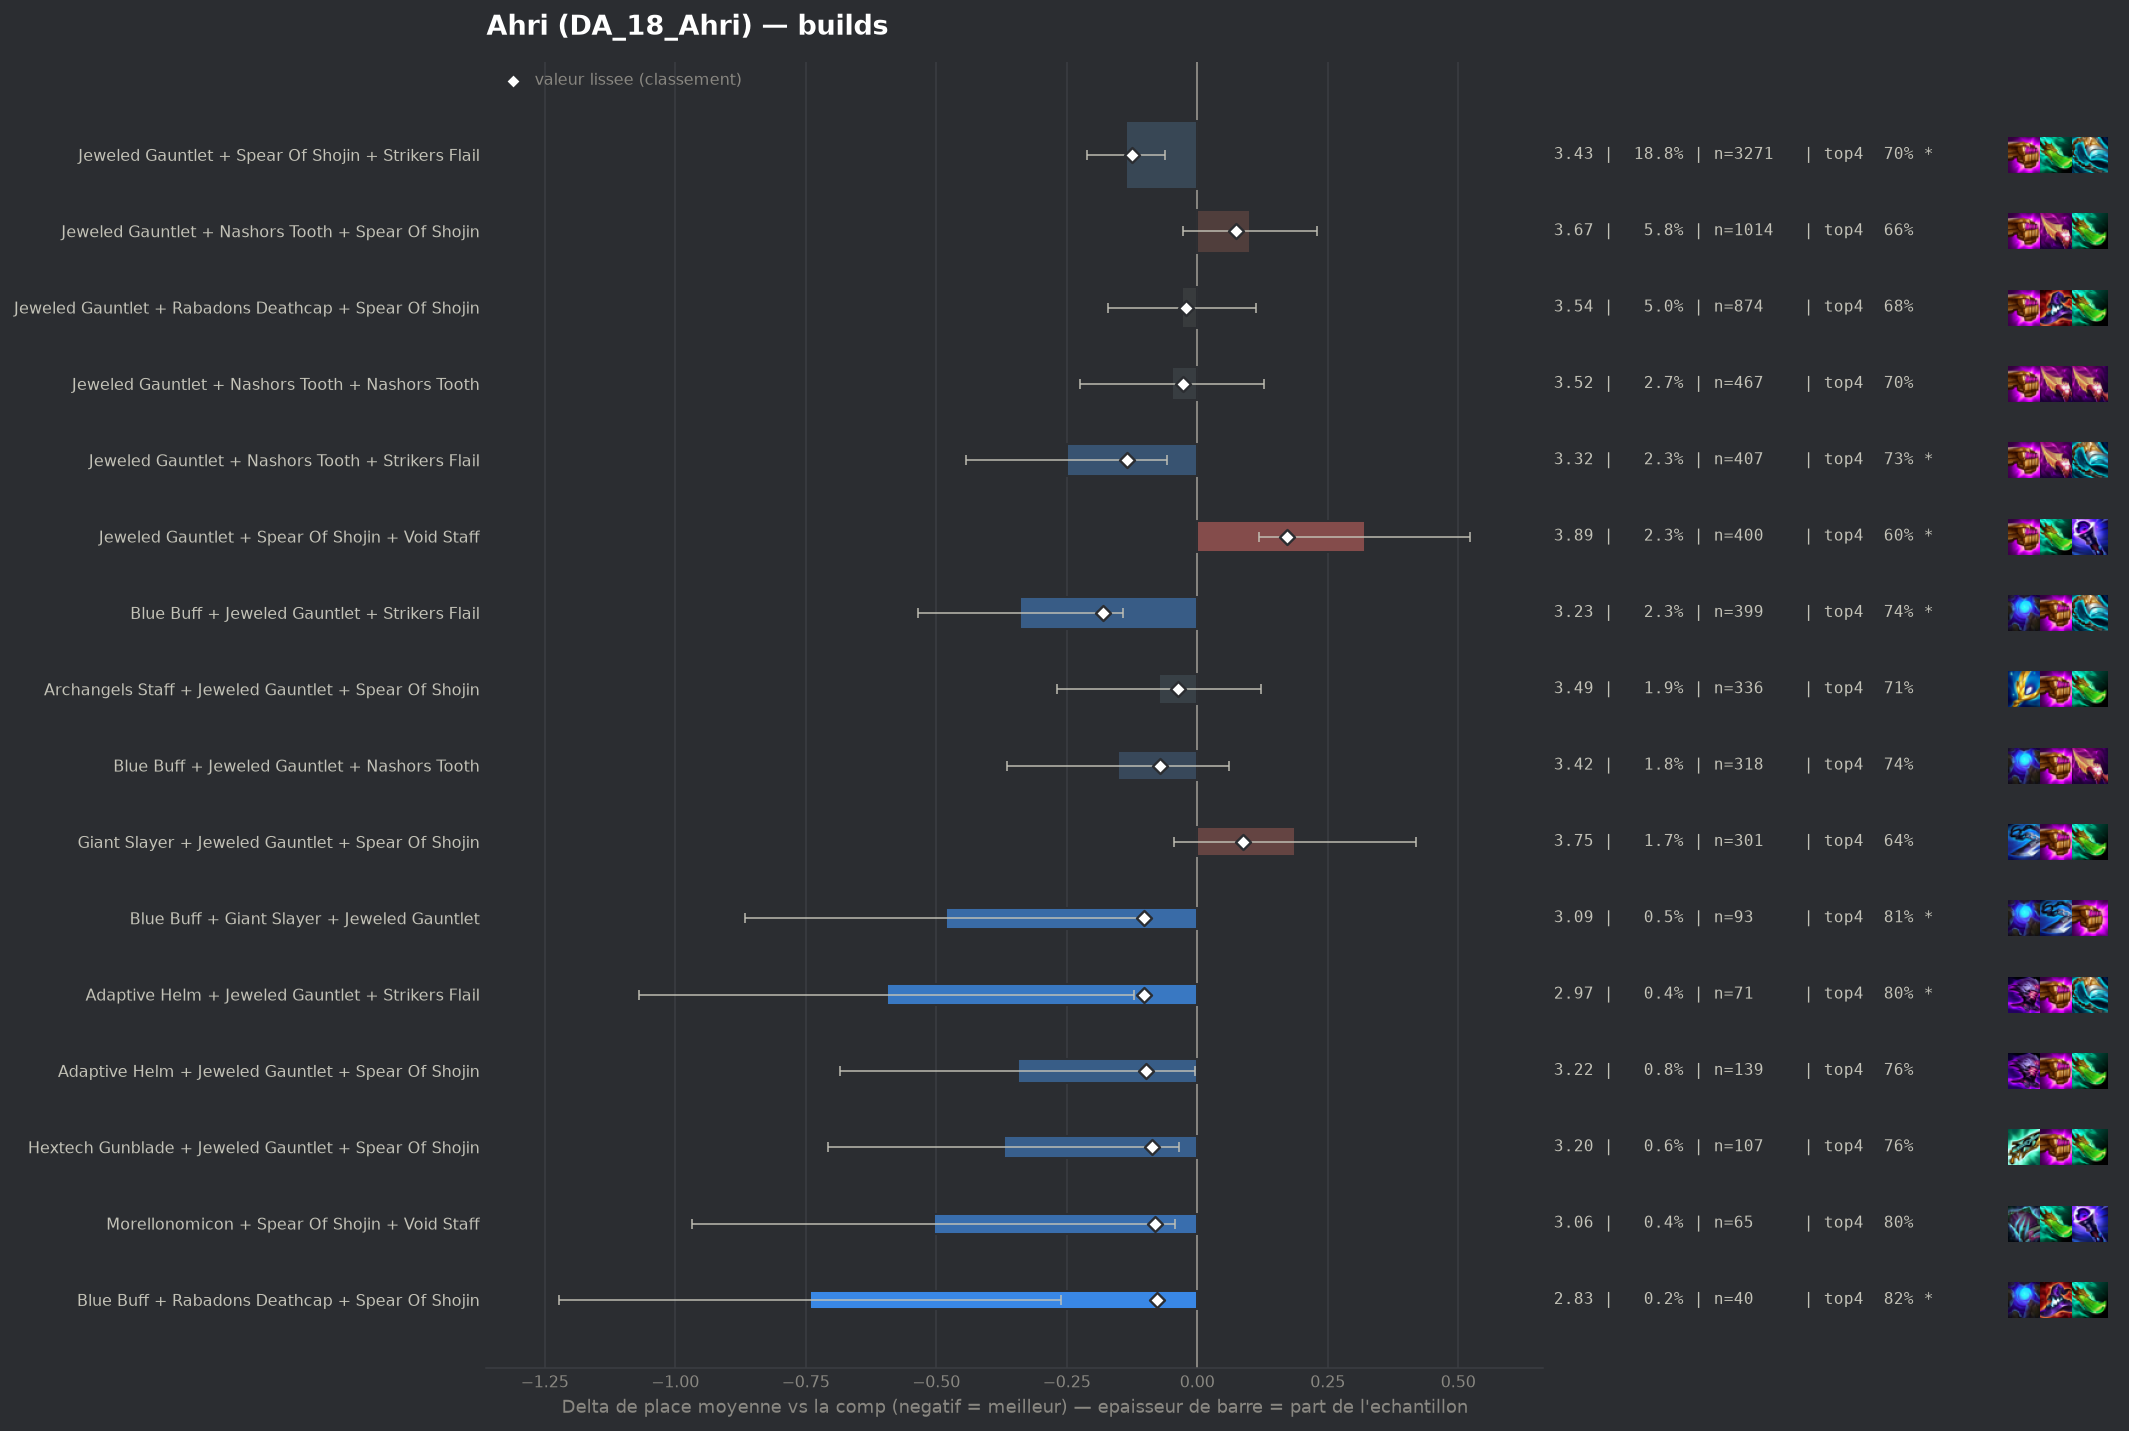

Source data for this figure (header and first rows):
group, label, n, share, avg_place, shrunk_avg, score, d_avg, d_avg_pess, impact, d_top4, win, top2, top4, sd, z, p, significant
populaire, Blue Buff + Jeweled Gauntlet + Strikers …, 399, 0.02296, 3.228, 3.386, -0.181, -0.339, -0.142, 0.0042, 0.0598, 0.2581, 0.4361, 0.7393, 1.979, -3.38, 0.00073, True
populaire, Jeweled Gauntlet + Nashors Tooth + Strik…, 407, 0.02342, 3.317, 3.432, -0.135, -0.25, -0.057, 0.0032, 0.0551, 0.2211, 0.4349, 0.7346, 1.958, -2.54, 0.011, True
populaire, Jeweled Gauntlet + Spear Of Shojin + Str…, 3271, 0.1882, 3.43, 3.443, -0.124, -0.137, -0.061, 0.0233, 0.0214, 0.2143, 0.4087, 0.701, 2.02, -3.55, 0.00038, True
pepite, Blue Buff + Giant Slayer + Jeweled Gaunt…, 93, 0.005352, 3.086, 3.465, -0.101, -0.481, -0.096, 0.0005, 0.1269, 0.2366, 0.4731, 0.8065, 1.887, -2.45, 0.01433, True
pepite, Adaptive Helm + Jeweled Gauntlet + Strik…, 71, 0.004086, 2.972, 3.466, -0.101, -0.595, -0.121, 0.0004, 0.1232, 0.3239, 0.507, 0.8028, 2.035, -2.46, 0.01394, True
pepite, Adaptive Helm + Jeweled Gauntlet + Spear…, 139, 0.007999, 3.223, 3.469, -0.098, -0.344, -0.004, 0.0008, 0.083, 0.2446, 0.4317, 0.7626, 2.036, -1.98, 0.04737, False
pepite, Hextech Gunblade + Jeweled Gauntlet + Sp…, 107, 0.006158, 3.196, 3.48, -0.087, -0.371, -0.034, 0.0005, 0.0774, 0.215, 0.4112, 0.757, 1.769, -2.16, 0.03095, False
pepite, Morellonomicon + Spear Of Shojin + Void …, 65, 0.003741, 3.062, 3.487, -0.08, -0.505, -0.043, 0.0003, 0.1204, 0.2308, 0.4615, 0.8, 1.896, -2.14, 0.03208, False
pepite, Blue Buff + Rabadons Deathcap + Spear Of…, 40, 0.002302, 2.825, 3.49, -0.077, -0.742, -0.261, 0.0002, 0.1454, 0.275, 0.475, 0.825, 1.547, -3.03, 0.00248, True
, Blue Buff + Jeweled Gauntlet + Rabadons …, 249, 0.01433, 3.386, 3.491, -0.076, -0.181, 0.0, 0.0011, 0.0232, 0.2329, 0.4177, 0.7028, 2.031, -1.4, 0.162, False
populaire, Blue Buff + Jeweled Gauntlet + Nashors T…, 318, 0.0183, 3.415, 3.494, -0.072, -0.152, 0.0, 0.0013, 0.0626, 0.1792, 0.3805, 0.7421, 1.908, -1.4, 0.1605, False
, Emblem Flora Fatalis Augment + Jeweled G…, 54, 0.003108, 3.204, 3.518, -0.049, -0.363, 0.0, 0.0002, 0.0797, 0.2593, 0.4444, 0.7593, 2.049, -1.3, 0.1936, False
, Adaptive Helm + Jeweled Gauntlet + Nasho…, 65, 0.003741, 3.308, 3.526, -0.041, -0.259, 0.0, 0.0002, 0.0897, 0.1846, 0.4154, 0.7692, 1.953, -1.07, 0.2857, False
, Giant Slayer + Rabadons Deathcap + Spear…, 56, 0.003223, 3.268, 3.525, -0.041, -0.299, 0.0, 0.0001, 0.0347, 0.2679, 0.4107, 0.7143, 1.968, -1.13, 0.2566, False
, Archangels Staff + Blue Buff + Jeweled G…, 101, 0.005812, 3.396, 3.528, -0.038, -0.171, 0.0, 0.0002, 0.0234, 0.1485, 0.4059, 0.703, 1.764, -0.97, 0.3324, False
populaire, Archangels Staff + Jeweled Gauntlet + Sp…, 336, 0.01934, 3.494, 3.531, -0.036, -0.073, 0.0, 0.0007, 0.0288, 0.1607, 0.3423, 0.7083, 1.806, -0.73, 0.4658, False
, Eternal Pact + Jeweled Gauntlet + Spear …, 49, 0.00282, 3.286, 3.532, -0.035, -0.281, 0.0, 0.0001, 0.0755, 0.2245, 0.4286, 0.7551, 1.959, -1.0, 0.3159, False
, Archangels Staff + Rabadons Deathcap + S…, 44, 0.002532, 3.273, 3.534, -0.033, -0.294, 0.0, 0.0001, 0.025, 0.2045, 0.4318, 0.7045, 1.776, -1.1, 0.2728, False
, Adaptive Helm + Blue Buff + Jeweled Gaun…, 96, 0.005525, 3.427, 3.537, -0.03, -0.14, 0.0, 0.0002, 0.0392, 0.2292, 0.375, 0.7188, 2.014, -0.68, 0.498, False
, Jeweled Gauntlet + Nashors Tooth + Rabad…, 205, 0.0118, 3.488, 3.537, -0.029, -0.079, 0.0, 0.0003, -0.0113, 0.2439, 0.4, 0.6683, 2.09, -0.54, 0.5905, False
populaire, Jeweled Gauntlet + Nashors Tooth + Nasho…, 467, 0.02687, 3.518, 3.539, -0.028, -0.049, 0.0, 0.0007, 0.0206, 0.1734, 0.3619, 0.7002, 1.919, -0.54, 0.5899, False
, Jeweled Gauntlet + Morellonomicon + Void…, 41, 0.002359, 3.317, 3.54, -0.026, -0.25, 0.0, 0.0001, 0.0277, 0.1463, 0.4634, 0.7073, 1.773, -0.9, 0.3679, False
populaire, Jeweled Gauntlet + Rabadons Deathcap + S…, 874, 0.0503, 3.538, 3.546, -0.021, -0.029, 0.0, 0.001, -0.0034, 0.2105, 0.3822, 0.6762, 2.072, -0.4, 0.6858, False
, Archangels Staff + Archangels Staff + Je…, 62, 0.003568, 3.452, 3.549, -0.017, -0.115, 0.0, 0.0001, 0.0462, 0.1452, 0.371, 0.7258, 1.748, -0.52, 0.6047, False
, Rabadons Deathcap + Rabadons Deathcap + …, 47, 0.002705, 3.468, 3.555, -0.012, -0.099, 0.0, 0.0, 0.0013, 0.1277, 0.3404, 0.6809, 1.699, -0.4, 0.691, False
, Jeweled Gauntlet + Rabadons Deathcap + V…, 41, 0.002359, 3.488, 3.558, -0.008, -0.079, 0.0, 0.0, 0.0521, 0.1463, 0.3171, 0.7317, 1.796, -0.28, 0.7786, False
, Emblem Executioner + Jeweled Gauntlet + …, 85, 0.004892, 3.553, 3.564, -0.003, -0.014, 0.0, 0.0, 0.0381, 0.1294, 0.3647, 0.7176, 1.869, -0.07, 0.9457, False
, Jeweled Gauntlet Radiant + Spear Of Shoj…, 50, 0.002877, 3.56, 3.566, -0.001, -0.007, 0.0, 0.0, 0.0004, 0.14, 0.4, 0.68, 2.002, -0.02, 0.9809, False
, Rabadons Deathcap + Spear Of Shojin + St…, 92, 0.005294, 3.565, 3.566, -0.0, -0.002, 0.0, 0.0, 0.0052, 0.163, 0.3696, 0.6848, 1.985, -0.01, 0.994, False
, Blue Buff + Hextech Gunblade + Jeweled G…, 51, 0.002935, 3.588, 3.57, 0.003, 0.021, 0.0, -0.0, 0.0263, 0.098, 0.3725, 0.7059, 1.922, 0.08, 0.9366, False
, Emblem Executioner + Rabadons Deathcap +…, 96, 0.005525, 3.583, 3.57, 0.004, 0.017, 0.0, -0.0, -0.0129, 0.2083, 0.3229, 0.6667, 2.029, 0.08, 0.9365, False
, Blue Buff + Jeweled Gauntlet + Spear Of …, 215, 0.01237, 3.609, 3.583, 0.016, 0.043, 0.0, -0.0002, -0.0238, 0.1721, 0.3209, 0.6558, 1.901, 0.33, 0.7447, False
, Archangels Staff + Jeweled Gauntlet + Na…, 98, 0.00564, 3.643, 3.584, 0.017, 0.076, 0.0, -0.0001, 0.0041, 0.1224, 0.3163, 0.6837, 1.88, 0.4, 0.6897, False
, Manazane + Jeweled Gauntlet + Strikers F…, 45, 0.00259, 3.711, 3.583, 0.017, 0.144, 0.0, -0.0, -0.0796, 0.2222, 0.3778, 0.6, 2.083, 0.46, 0.6425, False
, Giant Slayer + Jeweled Gauntlet + Nashor…, 68, 0.003913, 3.691, 3.587, 0.02, 0.124, 0.0, -0.0001, -0.0325, 0.1912, 0.3824, 0.6471, 2.164, 0.47, 0.6361, False
, Adaptive Helm + Jeweled Gauntlet + Rabad…, 60, 0.003453, 3.717, 3.589, 0.022, 0.15, 0.0, -0.0001, 0.0204, 0.1667, 0.3167, 0.7, 1.976, 0.59, 0.5575, False
, Adaptive Helm + Jeweled Gauntlet + Void …, 40, 0.002302, 3.825, 3.593, 0.027, 0.258, 0.0, -0.0001, -0.0046, 0.075, 0.3, 0.675, 1.948, 0.84, 0.4024, False
, Jeweled Gauntlet + Rabadons Deathcap Rad…, 41, 0.002359, 3.902, 3.602, 0.035, 0.336, 0.0, -0.0001, -0.0698, 0.1463, 0.3171, 0.6098, 2.139, 1.0, 0.3155, False
, Jeweled Gauntlet + Jeweled Gauntlet + Sp…, 57, 0.00328, 3.842, 3.606, 0.039, 0.275, 0.0, -0.0001, -0.0831, 0.1579, 0.3509, 0.5965, 2.118, 0.98, 0.327, False
, Ludens Tempest + Jeweled Gauntlet + Spea…, 109, 0.006273, 3.761, 3.613, 0.046, 0.195, 0.0, -0.0003, -0.0557, 0.156, 0.3486, 0.6239, 2.045, 0.99, 0.3217, False
, Guinsoos Rageblade + Jeweled Gauntlet + …, 59, 0.003395, 3.898, 3.615, 0.048, 0.332, 0.0, -0.0002, -0.0694, 0.1356, 0.2542, 0.6102, 1.911, 1.33, 0.1835, False
, Jeweled Gauntlet + Morellonomicon + Spea…, 109, 0.006273, 3.789, 3.62, 0.053, 0.222, 0.0, -0.0003, -0.0007, 0.1927, 0.3486, 0.6789, 2.23, 1.04, 0.2995, False
, Emblem Executioner + Spear Of Shojin + S…, 80, 0.004604, 3.862, 3.622, 0.055, 0.296, 0.0, -0.0003, -0.0671, 0.1125, 0.2875, 0.6125, 1.896, 1.39, 0.164, False
, Blue Buff + Jeweled Gauntlet + Void Staf…, 108, 0.006215, 3.806, 3.623, 0.057, 0.239, 0.0, -0.0004, -0.0314, 0.1574, 0.3056, 0.6481, 2.025, 1.22, 0.2219, False
, Ludens Tempest + Jeweled Gauntlet + Nash…, 49, 0.00282, 4.041, 3.625, 0.059, 0.474, 0.0, -0.0002, -0.0877, 0.1224, 0.2857, 0.5918, 2.03, 1.63, 0.1026, False
, Rabadons Deathcap + Spear Of Shojin + Vo…, 75, 0.004316, 3.907, 3.627, 0.06, 0.34, 0.0, -0.0003, -0.0796, 0.16, 0.3467, 0.6, 2.198, 1.34, 0.1813, False
, Nashors Tooth + Rabadons Deathcap + Spea…, 69, 0.003971, 3.928, 3.627, 0.06, 0.361, 0.0, -0.0002, -0.1144, 0.087, 0.3043, 0.5652, 1.891, 1.58, 0.1138, False
, Jeweled Gauntlet + Nashors Tooth + Void …, 129, 0.007424, 3.822, 3.636, 0.069, 0.255, 0.0, -0.0005, -0.0362, 0.1318, 0.3178, 0.6434, 2.002, 1.44, 0.1496, False
populaire, Jeweled Gauntlet + Nashors Tooth + Spear…, 1014, 0.05835, 3.668, 3.642, 0.075, 0.101, 0.0, -0.0044, -0.0169, 0.1815, 0.3501, 0.6627, 2.041, 1.53, 0.1259, False
, Emblem Flora Fatalis + Jeweled Gauntlet …, 50, 0.002877, 4.2, 3.646, 0.08, 0.633, 0.018, -0.0002, -0.1796, 0.14, 0.3, 0.5, 2.218, 2.02, 0.04378, False
populaire, Giant Slayer + Jeweled Gauntlet + Spear …, 301, 0.01732, 3.754, 3.654, 0.087, 0.187, 0.0, -0.0015, -0.0417, 0.1429, 0.3455, 0.6379, 2.041, 1.58, 0.1143, False
, Manazane + Jeweled Gauntlet + Spear Of S…, 48, 0.002762, 4.521, 3.683, 0.116, 0.954, 0.387, -0.0003, -0.1587, 0.0833, 0.1667, 0.5208, 2.0, 3.3, 0.00097, True
, Jeweled Gauntlet + Red Buff + Spear Of S…, 70, 0.004028, 4.357, 3.699, 0.133, 0.79, 0.272, -0.0005, -0.151, 0.1286, 0.2571, 0.5286, 2.211, 2.99, 0.00282, True
, Jeweled Gauntlet + Spear Of Shojin + Spe…, 81, 0.004661, 4.469, 3.737, 0.171, 0.902, 0.421, -0.0008, -0.124, 0.0988, 0.2346, 0.5556, 2.206, 3.67, 0.00024, True
populaire, Jeweled Gauntlet + Spear Of Shojin + Voi…, 400, 0.02302, 3.888, 3.738, 0.172, 0.321, 0.118, -0.004, -0.0846, 0.14, 0.33, 0.595, 2.043, 3.1, 0.00191, True
